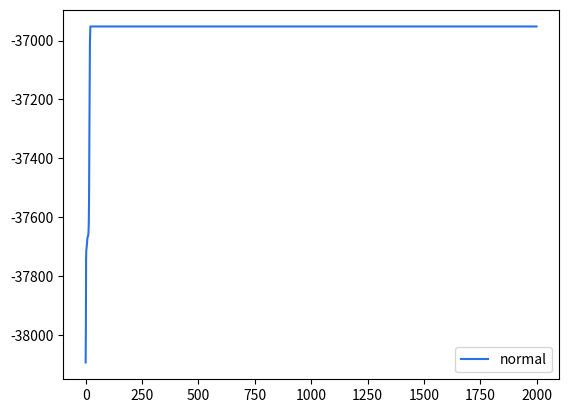

Reproduce this figure in Python.
# 変分下界の実装
import matplotlib.cm as cm
import matplotlib.pyplot as plt
import numpy as np
from scipy.special import digamma, gamma, gammaln
from numpy.random import *


class VariationalGaussianMixture(object):


    def __init__(self, n_component=10, alpha0=1.):
        self.n_component = n_component
        self.alpha0 = alpha0


    def init_params(self, X):
        self.D = 2
        self.sample_size, self.ndim = X.shape
        self.alpha0 = np.ones(self.n_component) * self.alpha0
        self.m0 = np.zeros(self.ndim)
        self.W0 = np.eye(self.ndim)
        self.nu0 = self.ndim
        self.beta0 = 1.

        self.component_size = self.sample_size / self.n_component + np.zeros(self.n_component)
        self.alpha = self.alpha0 + self.component_size
        self.beta = self.beta0 + self.component_size
        # indices = np.random.choice(self.sample_size, self.n_component, replace=False)
        # self.m = X[indices].T
        self.m = (np.tile(self.m0, (self.n_component, 1)) + np.random.normal(size=(self.n_component, self.ndim))).T
        self.W = np.tile(self.W0, (self.n_component, 1, 1)).T
        self.nu = self.nu0 + self.component_size
        self.log_likelihoods = []
        self.rho = 1.0


    def get_params(self):
        return self.alpha, self.beta, self.m, self.W, self.nu


    def normal_fit(self, X, iter_max=100):
        self.init_params(X)
        for i in range(iter_max):
            params = np.hstack([array.flatten() for array in self.get_params()])
            r = self.e_like_step(X)
            self.m_like_step(X, r)
            a = self.calc_lower_bound(X)
            self.log_likelihoods.append(a)


    def e_like_step(self, X):
        d = X[:, :, None] - self.m
        gauss = np.exp(
            -0.5 * self.ndim / self.beta
            - 0.5 * self.nu * np.sum(
                np.einsum('ijk,njk->nik', self.W, d) * d,
                axis=1)
        )
        gauss[np.isinf(gauss) == True] = 1.0e+10
        pi = np.exp(digamma(self.alpha) - digamma(self.alpha.sum()))
        Lambda = np.exp(digamma(self.nu - np.arange(self.ndim)[:, None]).sum(axis=0) + self.ndim * np.log(2) + np.linalg.slogdet(self.W.T)[1])
        r = pi * np.sqrt(Lambda) * gauss
        r[np.where(r == 0)] = 1.0e-300
        r /= np.sum(r, axis=-1, keepdims=True)
        r[np.isnan(r)] = 1. / self.n_component
        return r


    def m_like_step(self, X, r):
        self.component_size = r.sum(axis=0)
        self.component_size[np.where(self.component_size == 0)] = 1.0e-300
        # (t-1)の変数を保存しておく
        alpha_ = self.alpha
        beta_ = self.beta
        m_ = self.m
        W_  = self.W
        nu_ = self.nu
        Xm = X.T.dot(r) / self.component_size
        d = X[:, :, None] - Xm
        S = np.einsum('nik,njk->ijk', d, r[:, None, :] * d) / self.component_size
        self.alpha = self.alpha0 + self.component_size
        self.beta = self.beta0 + self.component_size
        self.m = (self.beta0 * self.m0[:, None] + self.component_size * Xm) / self.beta
        d = Xm - self.m0[:, None]
        self.W = np.linalg.inv(
            np.linalg.inv(self.W0)
            + (self.component_size * S).T
            + (self.beta0 * self.component_size * np.einsum('ik,jk->ijk', d, d) / (self.beta0 + self.component_size)).T).T
        self.nu = self.nu0 + self.component_size
        return alpha_, beta_, m_, W_, nu_


    def normal_cluster(self, r):
            return r


    def classify(self, X):
        return np.argmax(self.e_like_step(X), 1)


    def calc_lower_bound(self, r):
        a = - (r * np.log(r)).sum()
        b = self.logC(self.alpha0)
        c = self.logC(self.alpha)
        d = (np.log(self.beta0) - np.log(self.beta.sum())) * self.D / 2
        # e = self.logB(self.W0, self.nu0)
        f = self.logB(self.W, self.nu)
        return - (r * np.log(r)).sum() + \
            self.logC(self.alpha0*np.ones(self.n_component)) - self.logC(self.alpha) +\
            self.D/2 * (self.n_component * np.log(self.beta0) - np.log(self.beta).sum()) + \
            self.n_component * self.logB(self.W0, self.nu0) - self.logB(self.W, self.nu).sum()


    def logC(self, alpha):
        return gammaln(alpha.sum()) - gammaln(alpha).sum()


    def logB(self, W, nu):
        Wshape = W.T.shape
        if len(Wshape) == 2:
            D, _ = Wshape
            arg_gamma = nu - np.arange(0, D, 1)
            return -nu/2 * np.log(np.linalg.det(W)) - D/2 * nu * np.log(2) - D* (D - 1)/4 * np.log(np.pi) - gammaln(arg_gamma/2).sum()
        else:
            # K, D, elm = Wshape
            # arg_gamma = nu - np.reshape(np.arange(0, D, 1), (1, elm))
            # arg_gamma = nu - np.arange(1, elm+1, 1)
            K, D, _ = Wshape
            arg_gamma = np.reshape(nu, (K, 1)) - np.reshape(np.arange(0, D, 1), (1, D))
            return -nu/2 * np.log(np.linalg.det(W.T)) - D/2 * nu * np.log(2) - D* (D - 1)/4 * np.log(np.pi) - gammaln(arg_gamma/2).sum(axis=1)




def normal_clustering(X):
    model = VariationalGaussianMixture(n_component=10, alpha0=0.01)
    model.normal_fit(X, iter_max=2000)
    labels = model.classify(X)
    log_likelihoods = model.log_likelihoods
    return log_likelihoods



def create_toy_data():
    mu = np.array([[5, 5], [20, 20], [50, 10]])
    sigma = np.array([[[3, 1], 
                       [1, 3]],
                       [[3, 1],
                       [1, 3]],
                       [[3, 1],
                       [1, 3]]])
    data = []
    for i in range(len(mu)):
        values = multivariate_normal(mu[i], sigma[i], 100)
        data.extend(values)
    data = np.array(data)
    return data


def main():
    np.random.seed(48)
    X = create_toy_data()
    print("normal now...")
    normal_loglikelihoods = normal_clustering(X)
    plt.plot(normal_loglikelihoods, color='#2971e5', linestyle='solid')
    plt.legend(['normal'])
    plt.show()


if __name__ == '__main__':
    main()